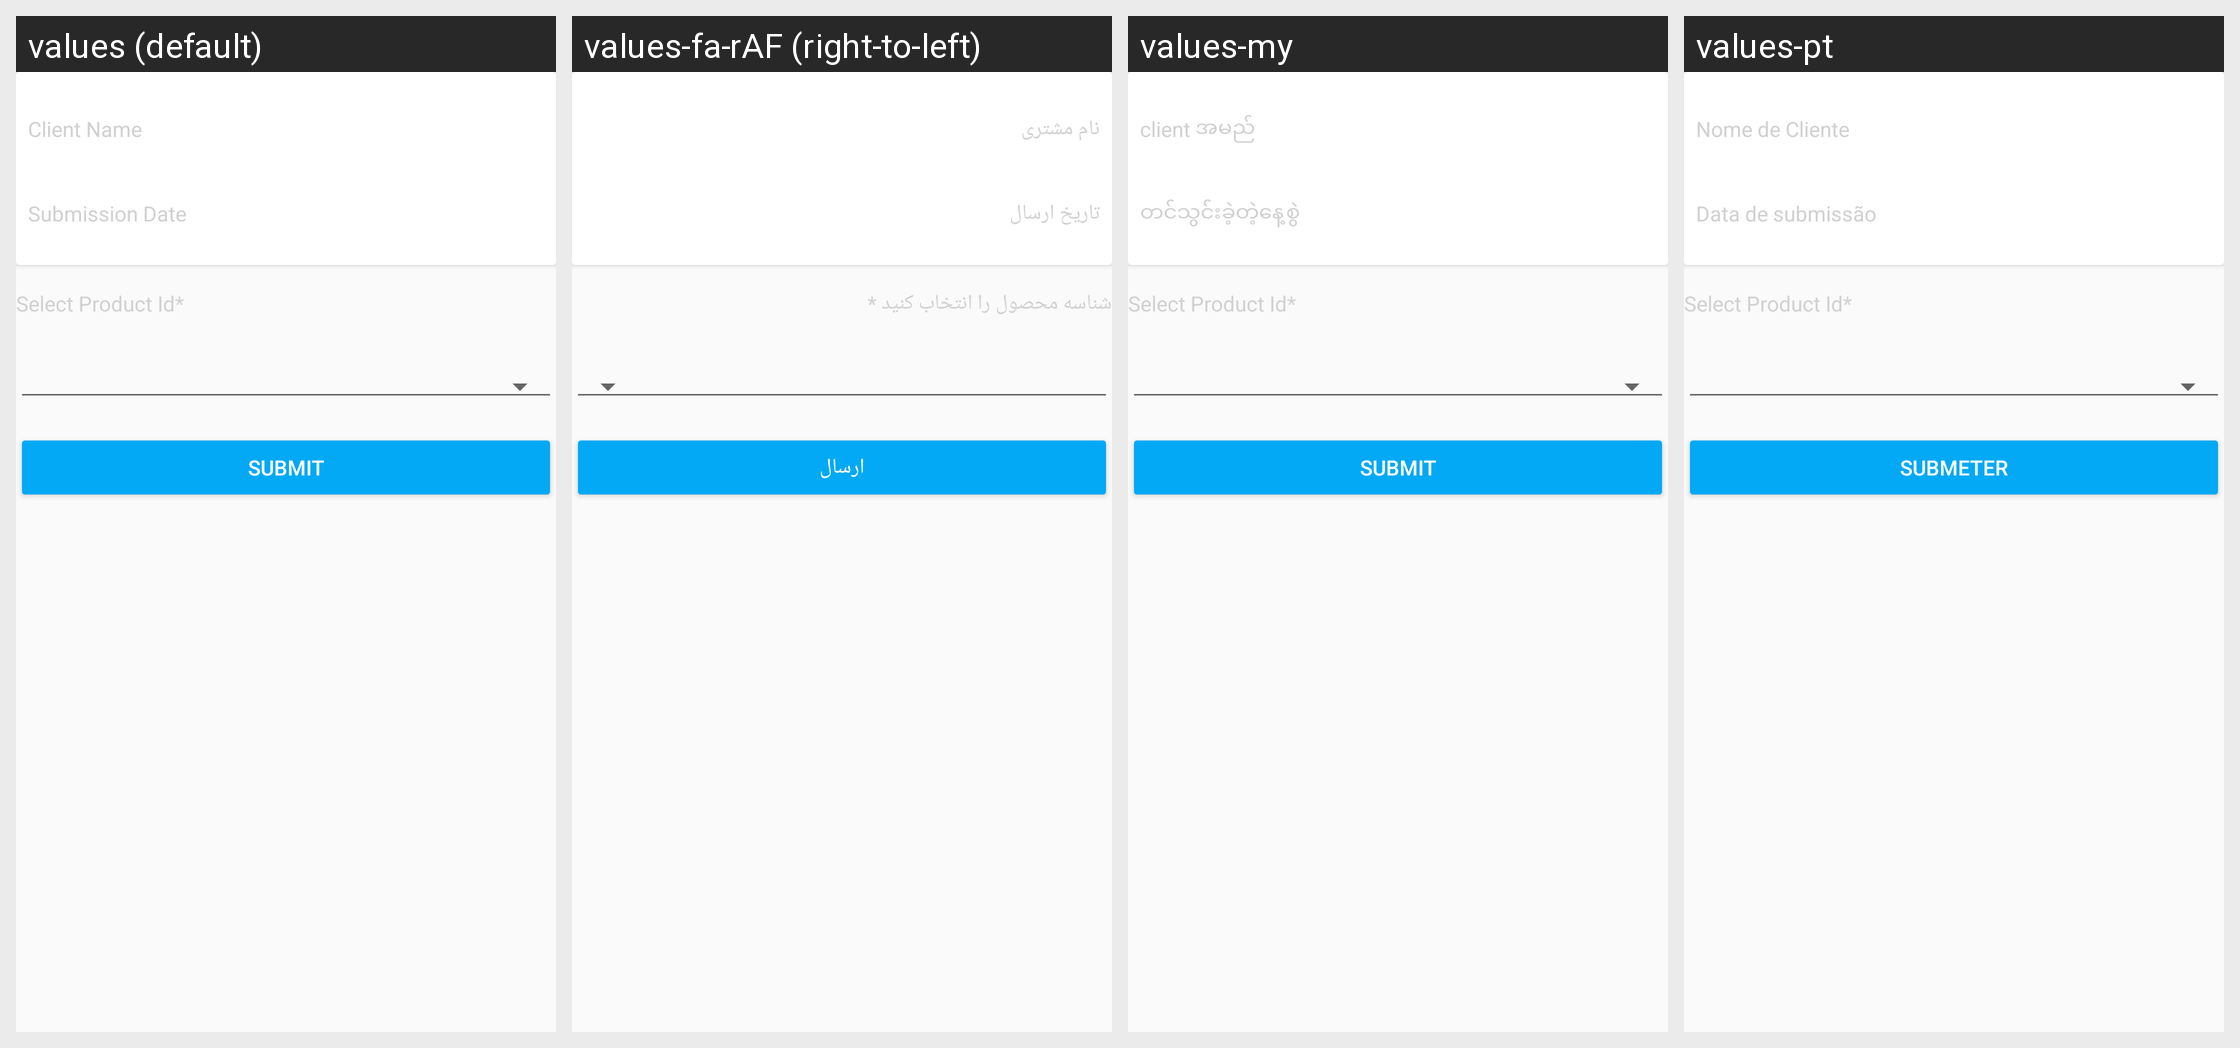

The Android screen above is rendered under several locales of the same app. Produce the string resources it draws, with the default and per-locale values.
Android screen res/layout/fragment_savings_account_application.xml rendered under 4 locales, left to right: values (default), values-fa-rAF (right-to-left), values-my, values-pt. Device: Nexus 5 (rendered at 1080×1920; each locale shown at half size, 540×960, under a caption strip naming it); theme MaterialAppTheme.
Other locales in the repository, not shown: values-ar, values-bn, values-es, values-fr, values-in, values-km, values-kn, values-pl, values-ru, values-sw, values-te, values-ur.
Strings drawn on this screen, with the default value and each locale's value (text and hints the layout hard-codes, and strings that could not be matched under every locale, appear in the picture but are not listed):

client_name
  values: Client Name
  values-fa-rAF: نام مشتری
  values-my: client အမည်
  values-pt: Nome de Cliente

submission_date
  values: Submission Date
  values-fa-rAF: تاریخ ارسال
  values-my: တင်သွင်းခဲ့တဲ့နေ့စွဲ
  values-pt: Data de submissão

select_product_id
  values: Select Product Id*
  values-fa-rAF: شناسه محصول را انتخاب کنید *
  values-my: Select Product Id*  [not translated; the default value is used]
  values-pt: Select Product Id*  [not translated; the default value is used]

submit
  values: Submit
  values-fa-rAF: ارسال
  values-my: Submit
  values-pt: Submeter
